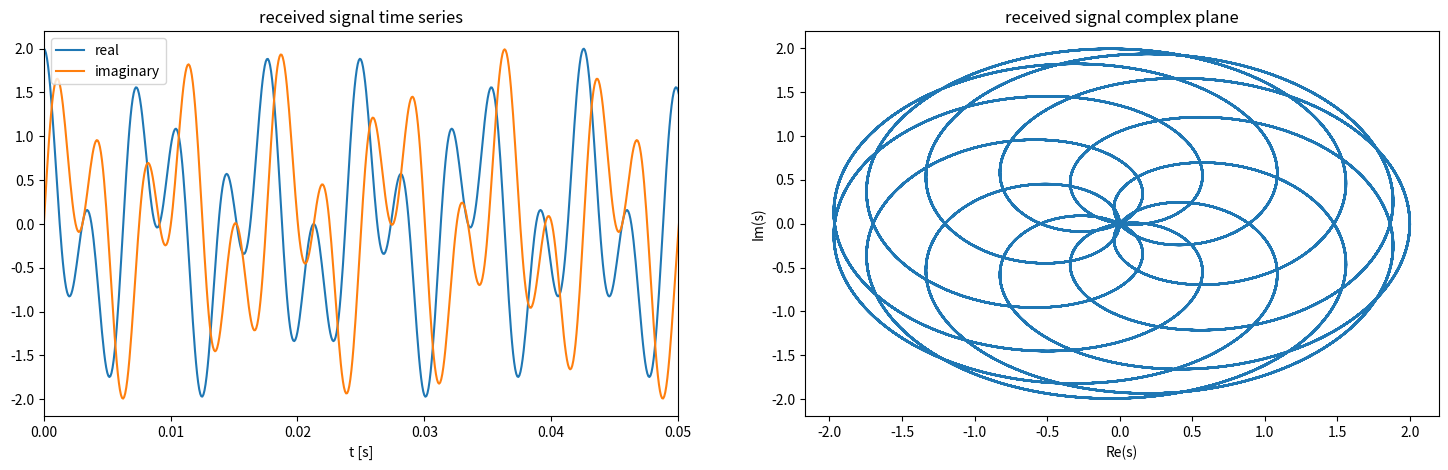
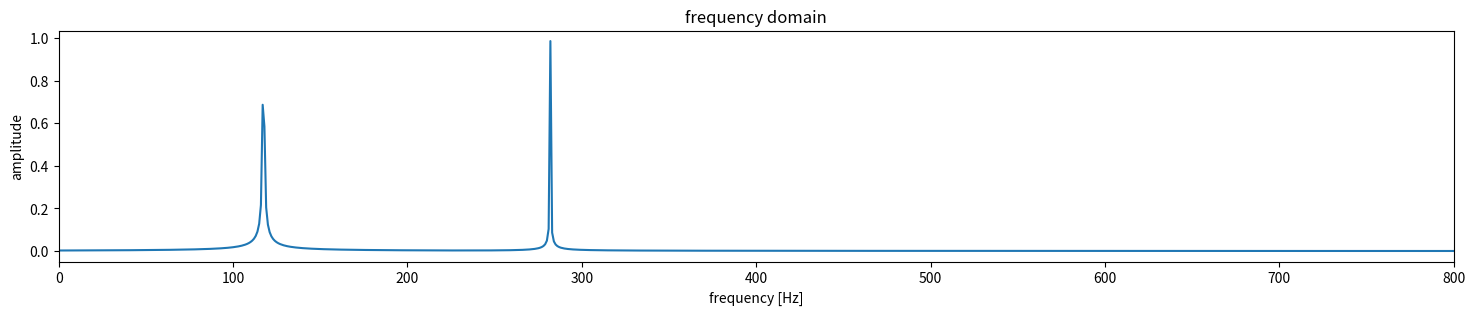
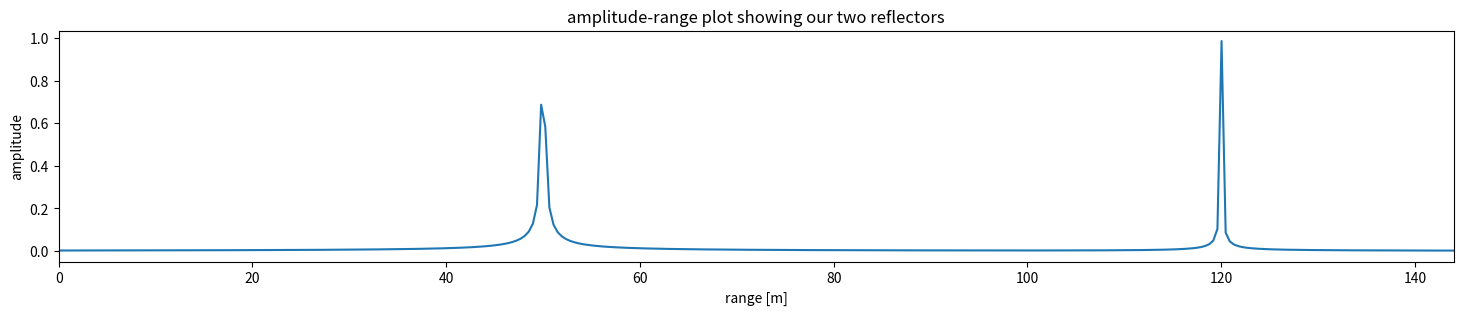
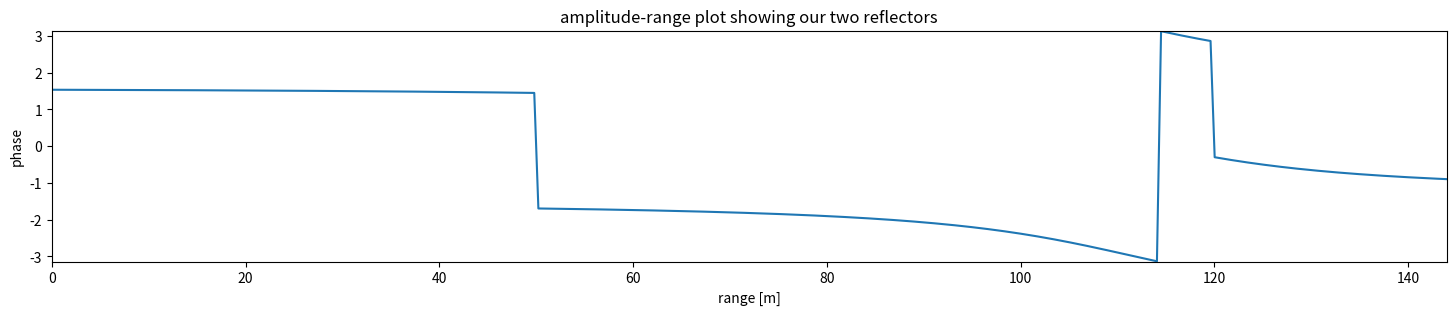
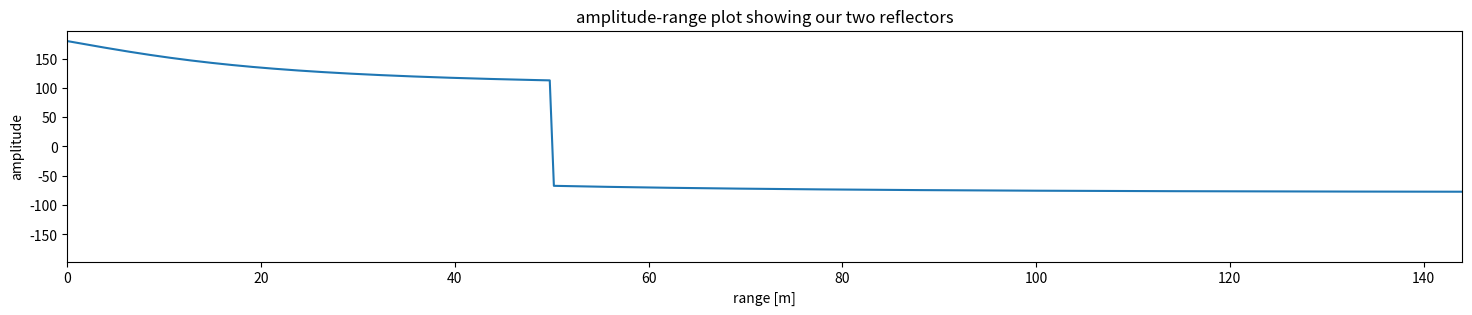

Write the Python code that produced these figures, in order.
#!/usr/bin/env python
# coding: utf-8

# # Discrete fourier transforms and phase

# (under construction)

# This page demonstrates the use of a fourier transform to compute the range to reflectors in ApRES data. 
# 
# The idealized sinusoidal signals used in these demonstrations are intended to be simplified version of the signals recorded by ApRES. Specifically, they represent the signal obtained when the received signal is differenced with the transmitted signal. In general this results in a signal with a wide range of different frequencies. However, we will construct our synthetic signal with only two frequencies.

# In[1]:


import numpy as np
import matplotlib.pyplot as plt
from scipy.signal import argrelextrema


# ## 1. Define some reflectors
# Suppose that there are just two reflectors beneath you when you deploy ApRES. In reality there are hundreds, but we will assume there are just two.
# 
# Let's use $R$ as the range, and define the range to the two reflectors as

# In[2]:


R1 = 50.0  # units [m]
R2 = 120.0  # units [m]


# ## 2. Compute the two-way travel time to the reflectors
# The two-way radio-wave travel time in ice $\tau$ is given by
# 
# 
# ```{math}
# :label: eq:tau1
# \tau = 2R\frac{\sqrt\epsilon}{c},
# ```
# 
# where $c$ is the speed of light in a vacuum and $\epsilon$ is the dielactric constant of ice.
# 
# Next, let's use constants from {cite}`brennan_phase-sensitive_2014`, to compute $\tau$ for our two reflectors:
# 

# In[3]:


ep = 3.1
c = 299792458
tau1 = 2*R1*np.sqrt(ep)/c
tau2 = 2*R2*np.sqrt(ep)/c
print(f'tau1 is {tau1:.3e} s.')
print(f'tau2 is {tau2:.3e} s.')


# ## 3. Compute the beat frequencies we would receive from these reflectors
# Equation 1 from Brennan et al. relates the difference in frequency between the transmitted and received signals (the beat frequency; $f_d$) to $\tau$ using some configuration parameters related to how the frequency changes during each chirp:
# 
# ```{math}
# :label: eq:f_d1
# f_d = K\tau = \frac{2\pi B \tau}{T}, 
# ```
# 
# where $K$ is the rate of frequency increase in Hz s$^{-1}$, $B$ is the bandwidth (the difference between the lowest and highest frequency covered by each chirp), and $T$ is the chirp duration. 
# 
# Again using parameters from Brennan et al., let's compute the beat frequencies we expect to receive from our two reflectors:

# In[4]:


B = 200e6           # [Hz]
T = 1               # [s]
K = B/T             # [Hz/s^2]

f1 = K*tau1     # [Hz]
f2 = K*tau2     # [Hz]

print(f'f1 = {f1:.2f} Hz.')
print(f'f2 = {f2:.2f} Hz.')


# ## 4. Construct our signal
# The signal ApRES recieves is the sum of two sinusoids. One has a frequency of `f1` and the other `f2`. 
# 
# Before computing the received signal, we need to define a sampling frequncy, which is controlled by the ApRES system (Brennan used 12 kHz),

# In[5]:


sampling_frequency = 12e3    # [Hz]


# and define a sampling vector,

# In[6]:


samplingInterval       = 1 / sampling_frequency;   # [s]
t = np.arange(0,T,samplingInterval)                # [s]


# Now we can define the signal ApRES receives

# In[7]:


s = np.exp(1j*2*np.pi*f1*t)  + np.exp(1j*(2*np.pi*f2*t))     


# Plot the signal to convince ourselves that this is an oscillatory signal.
#  
# The code below plots a small section of the real and imaginary parts of `s` on the left and both components against each other in the complex plane (on an Argand diagram) on the right.

# In[8]:


f, (ax1, ax2) = plt.subplots(1, 2, figsize=(18,5))

# the real and imaginary components of the signal in the plot on the left
ax1.plot(t,s.real,label='real')
ax1.set_title('received signal time series')
ax1.set_xlabel('t [s]')
ax1.set_xlim(0, 0.05)
ax1.plot(t,s.imag,label='imaginary')
ax1.legend()

# The Argand diagram on the right
ax2.plot(s.real,s.imag)
ax2.set_title('received signal complex plane')
ax2.set_ylabel('Im(s)');
ax2.set_xlabel('Re(s)');


# ## 5. Compute frequencies with a fourier transform
# The signal recieved by ApRES is a combination of signals from every reflector. The frequencies of these signals is directly proportional 
# to the range to the reflectors. The frequencies that make up a signal can be extracted using a fourier transform. [This video](https://www.youtube.com/watch?v=spUNpyF58B) is an incredibly clear explanation of how fourier transforms achieve this. 

# The cell below computes the discrete fourier transform of `s` and the frequency bins. By default `np.fft.fft` produces as many freqency bins as there are time-domain samples (`=len(s)`), evenly distributed between 0 Hz and the sampling frequency (12x10$^3$). Therefore the value of the frequencies is computed by multiplying the indexes by `sampling_frequency/no_of_samples`, which is equal to $1/T = 1$s. Note also that the frequency spectrum is normalized by the number of samples. 

# In[9]:


no_of_samples = len(s)
S = np.fft.fft(s)/no_of_samples         
indexes      = np.arange(no_of_samples) 
frequencies  = indexes * sampling_frequency/no_of_samples


# Next we compute the absolute value of the complex numbers in `S` and plot them against the frequencies yielding the usual depiction of frequency domain.

# In[10]:


fig,ax = plt.subplots(figsize=(18,3))
ax.set_title('frequency domain')
ax.plot(frequencies, np.abs(S))
ax.set_xlabel('frequency [Hz]')
ax.set_ylabel('amplitude')
ax.set_xlim(0, 800);


# The plot displays two peaks in spectral energy at 

# In[11]:


peaks = argrelextrema(np.abs(S), np.greater)      # this function finds local maxima  
print(f' first peak detected at {frequencies[peaks[0][0]]:.3f} Hz.')
print(f'second peak detected at {frequencies[peaks[0][1]]:.3f} Hz.')


# Notice how the frequencies are close to the frequencies we computed above (`f1` and `f2`) but because `frequencies` is quantized and (in our case) increases in 1 Hz increments, the retrieved spectral peaks are restricted to be an integer number of Hz. This is why Brennan et al. call this the coarse range measurment. 

# ## 6. Convert frequency to range

# Next we convert `frequencies` to depths using a combination of {eq}`eq:tau1` and {eq}`eq:f_d1`,
# 
# $
# f_d = 2KR\frac{\sqrt\epsilon}{c},
# $
# 
# Rearranging this expression for $R$ gives

# In[12]:


range = frequencies * c /(2*K*np.sqrt(ep))


# which allows us to produce the amplitude-range plot:

# In[13]:


fig,ax = plt.subplots(figsize=(18,3))
ax.set_title('amplitude-range plot showing our two reflectors')
ax.plot(range, np.abs(S))
ax.set_xlabel('range [m]')
ax.set_ylabel('amplitude')
ax.set_xlim(0, R2*1.2);


# ...and compute the range of the reflectors:

# In[14]:


print(f' first reflector detected at {range[peaks[0][0]]:.3f} m.')
print(f'second reflector detected at {range[peaks[0][1]]:.3f} m.')


# The retrieved ranges to the two reflectors are close to the prescribed values:

# In[15]:


print(R1) 
print(R2)


# but, again, they are a coarse measurement due to the resolution of the frequency spectrum, which in turn derives from the bandwidth, $B$ and the rate of increase in frequencies $K$. 

# ## below this is scrap

# In[16]:


phase = np.angle(S)
print(f' first reflector detected at {phase[peaks[0][0]]:.3f} rad.')
print(f'second reflector detected at {phase[peaks[0][1]]:.3f} rad.')


# In[17]:


fig,ax = plt.subplots(figsize=(18,3))
ax.set_title('amplitude-range plot showing our two reflectors')
ax.plot(range, np.angle(S))
ax.set_xlabel('range [m]')
ax.set_ylabel('phase')
ax.set_xlim(0, R2*1.2);
ax.set_ylim(-np.pi, np.pi);


# In[18]:


f_c = 300e6       # [Hz]
lam = c/np.sqrt(ep) / f_c
Rfine1 = lam * phase[peaks[0][0]]/(4*np.pi)
Rfine2 = lam * phase[peaks[0][1]]/(4*np.pi)
print(Rfine1)
print(Rfine2)


# In[19]:



# this does not recreate the phase analysis here: https://www.gaussianwaves.com/2015/11/interpreting-fft-results-obtaining-magnitude-and-phase-information/


#X2=X;%store the FFT results in another array
#%detect noise (very small numbers (eps)) and ignore them
#threshold = max(abs(X))/10000; %tolerance threshold
#X2(abs(X)<threshold) = 0; %maskout values that are below the threshold
#phase=atan2(imag(X2),real(X2))*180/pi; %phase information
#plot(f,phase); %phase vs frequencies
phi_shift = 30*np.pi/180
s = np.cos(2*np.pi*f1*t + phi_shift)

no_of_samples = len(s)
S = np.fft.fft(s)/no_of_samples         
indexes      = np.arange(no_of_samples) 
frequencies  = indexes * sampling_frequency/no_of_samples

range = frequencies * c /(2*K*np.sqrt(ep))

S2 = S
threshold =np.abs(S).max()/1000
S2[np.abs(S)<threshold] = 0
phase = np.arctan2(S2.imag,S2.real)*180/np.pi


fig,ax = plt.subplots(figsize=(18,3))
ax.set_title('amplitude-range plot showing our two reflectors')
ax.plot(range, phase)
ax.set_xlabel('range [m]')
ax.set_ylabel('amplitude')
ax.set_xlim(0, R2*1.2);

